Dataset: hsv_dataset (GitHub, mizanulridhoaohana/klasifikasi_buah). Classes: manggis, pisang, rambutan.

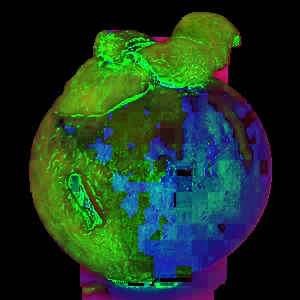
Label: manggis

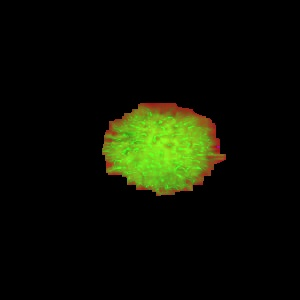
Label: rambutan

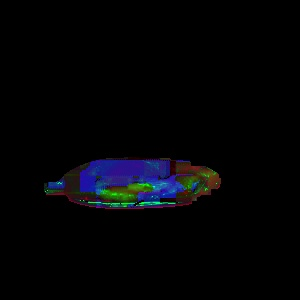
Label: pisang

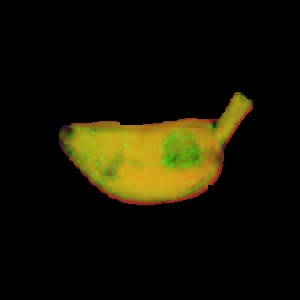
Label: pisang

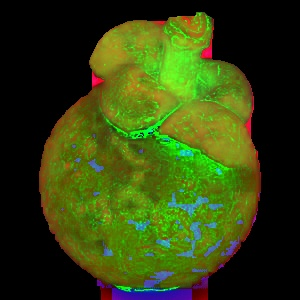
Label: manggis

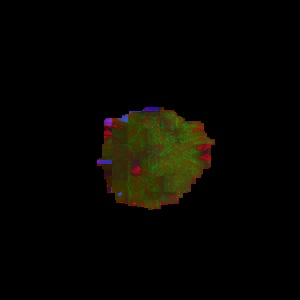
Label: rambutan
